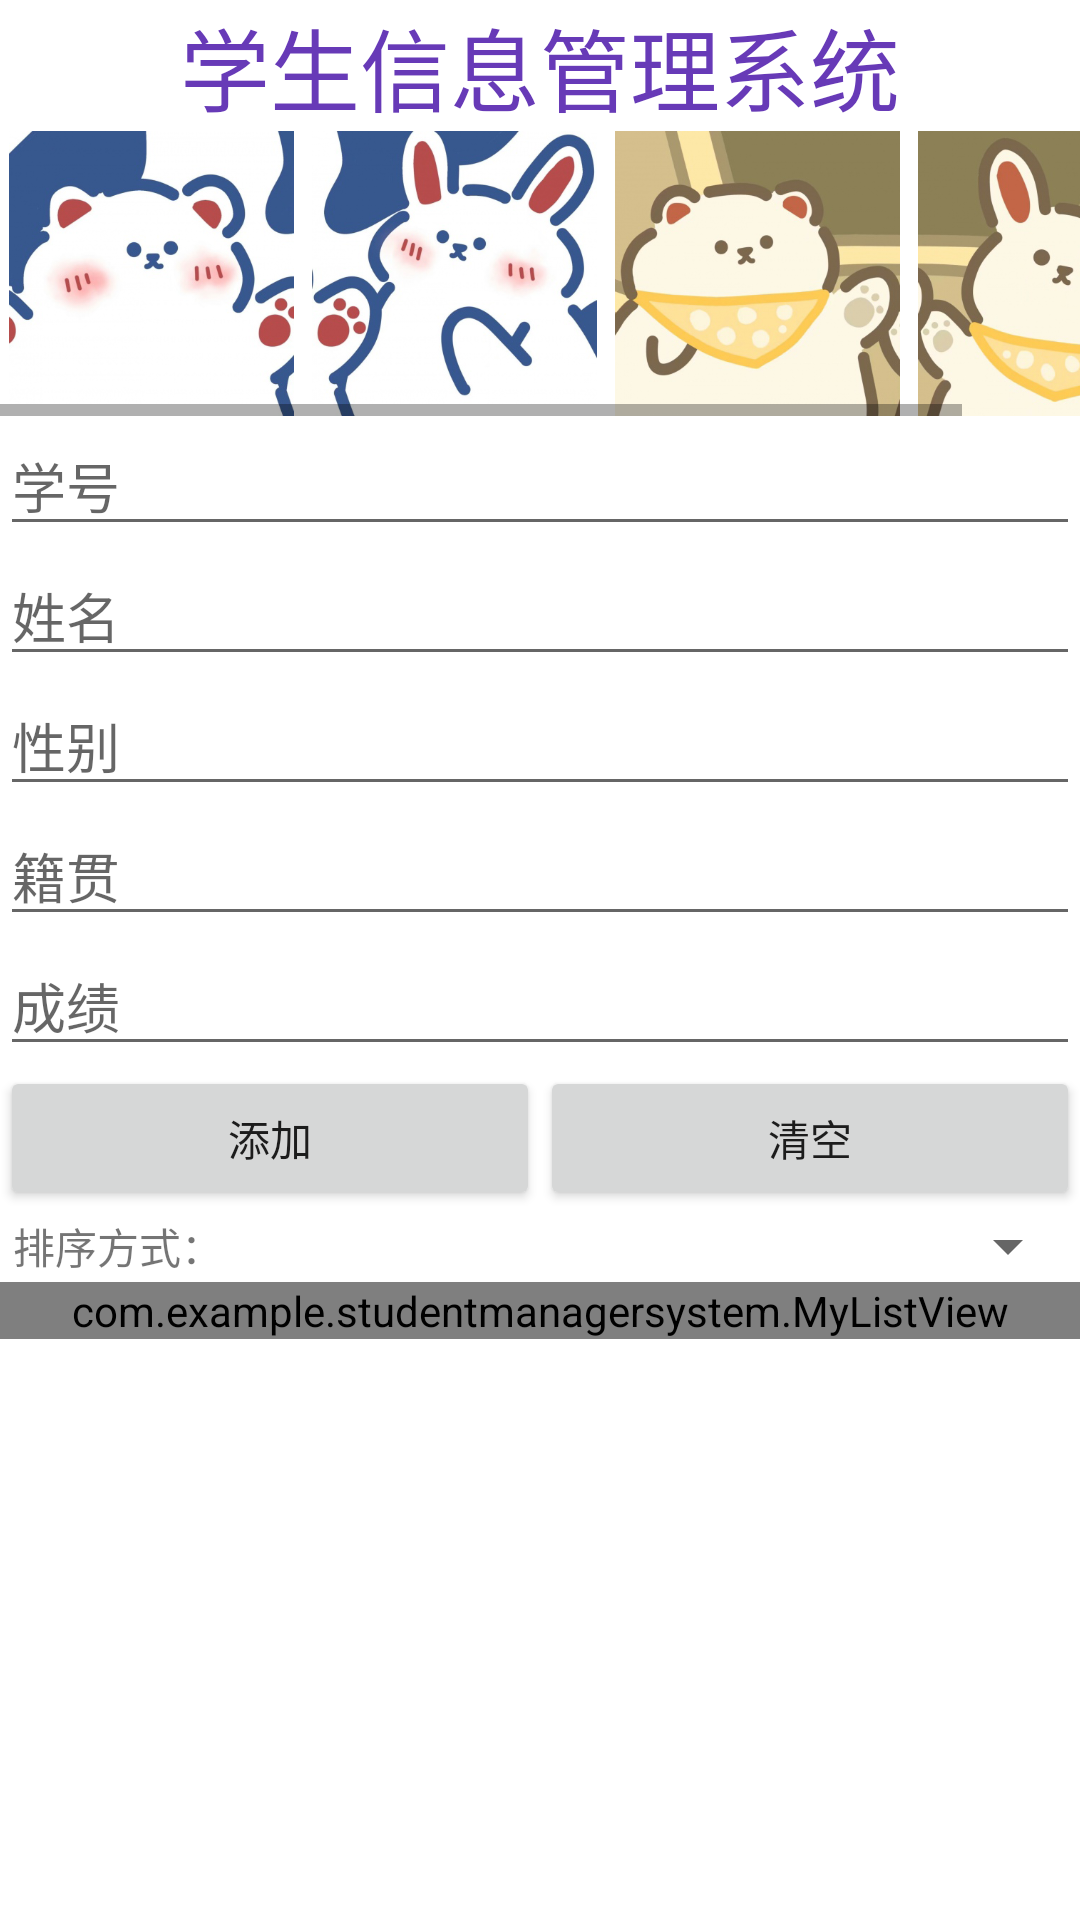

Android layout source for this screen:
<!-- AndroidManifest.xml: application theme Theme.StudentManagerSystem -->
<!-- res/layout/activity_main.xml -->
<?xml version="1.0" encoding="utf-8"?>
<androidx.constraintlayout.widget.ConstraintLayout xmlns:android="http://schemas.android.com/apk/res/android"
    xmlns:app="http://schemas.android.com/apk/res-auto"
    xmlns:tools="http://schemas.android.com/tools"
    android:layout_width="match_parent"
    android:layout_height="match_parent"
    tools:context=".MainActivity">

    <LinearLayout
        android:layout_width="match_parent"
        android:layout_height="match_parent"
        android:orientation="vertical">
        Text

        <TextView
            android:id="@+id/textView4"
            android:layout_width="match_parent"
            android:layout_height="wrap_content"
            android:layout_gravity="center"
            android:gravity="center"
            android:text="@string/textview"
            android:textColor="#673AB7"
            android:textSize="30sp" />

        <HorizontalScrollView
            android:layout_width="match_parent"
            android:layout_height="wrap_content">

            <LinearLayout
                android:layout_width="wrap_content"
                android:layout_height="match_parent"
                android:orientation="horizontal">

                <ImageButton
                    android:id="@+id/imageButton"
                    android:layout_width="101dp"
                    android:layout_height="95dp"
                    android:layout_gravity="center"
                    android:background="#00000000"
                    android:contentDescription="@string/todo"
                    android:scaleType="fitCenter"
                    app:srcCompat="@drawable/tx1" />

                <ImageButton
                    android:id="@+id/imageButton1"
                    android:layout_width="101dp"
                    android:layout_height="95dp"
                    android:layout_gravity="center"
                    android:background="#00000000"
                    android:contentDescription="@string/todo"
                    android:scaleType="fitCenter"
                    app:srcCompat="@drawable/tx2" />

                <ImageButton
                    android:id="@+id/imageButton2"
                    android:layout_width="101dp"
                    android:layout_height="95dp"
                    android:layout_gravity="center"
                    android:background="#00000000"
                    android:contentDescription="@string/todo"
                    android:scaleType="fitCenter"
                    app:srcCompat="@drawable/tx3" />

                <ImageButton
                    android:id="@+id/imageButton3"
                    android:layout_width="101dp"
                    android:layout_height="95dp"
                    android:layout_gravity="center"
                    android:background="#00000000"
                    android:contentDescription="@string/todo"
                    android:scaleType="fitCenter"
                    app:srcCompat="@drawable/tx4" />










            </LinearLayout>
        </HorizontalScrollView>

        <EditText
            android:id="@+id/editTextTextPersonName"
            android:layout_width="match_parent"
            android:layout_height="wrap_content"
            android:ems="10"
            android:inputType="textPersonName"
            android:hint="@string/t1"
            tools:ignore="LabelFor"
            android:autofillHints="" />

        <EditText
            android:id="@+id/editTextTextPersonName2"
            android:layout_width="match_parent"
            android:layout_height="wrap_content"
            android:ems="10"
            android:inputType="textPersonName"
            android:hint="@string/t2"
            tools:ignore="LabelFor"
            android:autofillHints="" />

        <EditText
            android:id="@+id/editTextTextPersonName3"
            android:layout_width="match_parent"
            android:layout_height="wrap_content"
            android:ems="10"
            android:inputType="textPersonName"
            android:hint="@string/t3"
            tools:ignore="LabelFor"
            android:autofillHints="" />

        <EditText
            android:id="@+id/editTextTextPersonName4"
            android:layout_width="match_parent"
            android:layout_height="wrap_content"
            android:ems="10"
            android:inputType="textPersonName"
            android:hint="@string/t4"
            tools:ignore="LabelFor"
            android:autofillHints="" />

        <EditText
            android:id="@+id/editTextTextPersonName5"
            android:layout_width="match_parent"
            android:layout_height="wrap_content"
            android:ems="10"
            android:inputType="textPersonName"
            android:hint="@string/t5"
            tools:ignore="LabelFor"
            android:autofillHints="" />

        <LinearLayout
            android:layout_width="match_parent"
            android:layout_height="wrap_content"
            android:orientation="horizontal">

            <Button
                android:id="@+id/button3"
                style="?android:attr/buttonStyle"
                android:layout_width="wrap_content"
                android:layout_height="wrap_content"
                android:layout_weight="1"
                android:text="@string/b1" />

            <Button
                android:id="@+id/button4"
                style="?android:attr/buttonStyle"
                android:layout_width="wrap_content"
                android:layout_height="wrap_content"
                android:layout_weight="1"
                android:text="@string/b2" />

        </LinearLayout>






        <LinearLayout
            android:layout_width="match_parent"
            android:layout_height="wrap_content"
            android:orientation="horizontal">

            <TextView
                android:id="@+id/textView2"
                android:layout_width="158dp"
                android:layout_height="wrap_content"
                android:layout_gravity="center"
                android:layout_weight="1"
                android:gravity="center"
                android:text="@string/text" />

            <Spinner
                android:id="@+id/spinner"
                android:layout_width="match_parent"
                android:layout_height="wrap_content"
                android:layout_weight="1" />

        </LinearLayout>

        <com.example.studentmanagersystem.MyListView
            android:id="@+id/Student_ALL"
            android:layout_width="match_parent"
            android:layout_height="wrap_content">


        </com.example.studentmanagersystem.MyListView>

    </LinearLayout>
</androidx.constraintlayout.widget.ConstraintLayout>
<!-- resources referenced by this layout -->
<resources>
  <!-- drawable tx1: png bitmap (drawable, 100085 bytes) -->
  <!-- drawable tx2: png bitmap (drawable, 136594 bytes) -->
  <!-- drawable tx3: png bitmap (drawable, 108643 bytes) -->
  <!-- drawable tx4: png bitmap (drawable, 133700 bytes) -->
  <string name="b1">添加</string>
  <string name="b2">清空</string>
  <string name="t1">学号</string>
  <string name="t2">姓名</string>
  <string name="t3">性别</string>
  <string name="t4">籍贯</string>
  <string name="t5">成绩</string>
  <string name="text">排序方式：</string>
  <string name="textview">学生信息管理系统</string>
  <string name="todo">TODO</string>
  <style name="Theme.StudentManagerSystem" parent="Theme.MaterialComponents.DayNight.DarkActionBar">
          
          <item name="colorPrimary">@color/purple_500</item>
          <item name="colorPrimaryVariant">@color/purple_700</item>
          <item name="colorOnPrimary">@color/white</item>
          
          <item name="colorSecondary">@color/teal_200</item>
          <item name="colorSecondaryVariant">@color/teal_700</item>
          <item name="colorOnSecondary">@color/black</item>
          
          <item name="android:statusBarColor" tools:targetApi="l">?attr/colorPrimaryVariant</item>
          
      </style>
  <!-- not gathered from this repository: default colours our renderer supplied (Android Studio template values) -->
  <color name="purple_500">#FF6200EE</color>
  <color name="purple_700">#FF3700B3</color>
  <color name="teal_200">#FF03DAC5</color>
  <color name="teal_700">#FF018786</color>
  <color name="black">#FF000000</color>
  <color name="white">#FFFFFFFF</color>
</resources>
